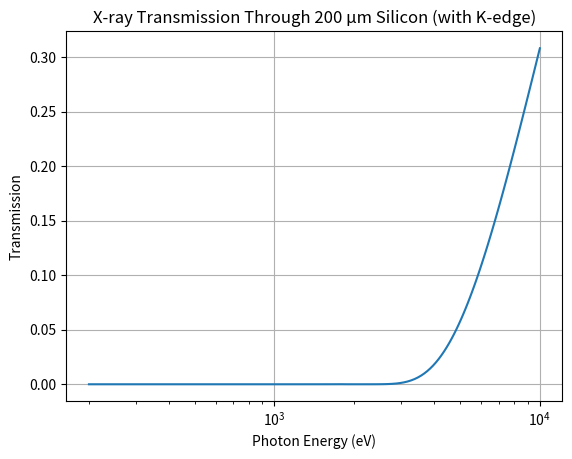

Here is the Python script that generated this plot:
import numpy as np
import matplotlib.pyplot as plt

E = np.linspace(200, 10000, 100)
L = np.piecewise(E, 
    [E < 1800, (1800 <= E) & (E < 2000), E >= 2000],
    [lambda x: 2 + 0.01 * x,
     lambda x: 0.5 + 0.001 * x,
     lambda x: 10 + 0.02 * (x - 2000)]
)

T = np.exp(-200 / L)

plt.semilogx(E, T)
plt.xlabel("Photon Energy (eV)")
plt.ylabel("Transmission")
plt.title("X-ray Transmission Through 200 μm Silicon (with K-edge)")
plt.grid(True)
plt.show()
